Photos from the image-classification dataset "home_cooked" in the GitHub repository sofusham/RPS_02214. Its 3 classes are: paper, rock, scissors.

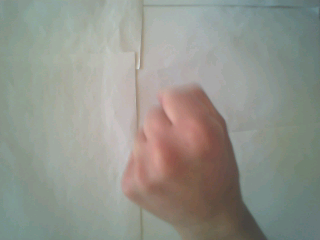
Label: rock

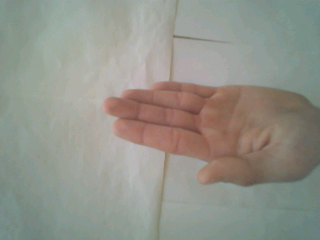
Label: paper

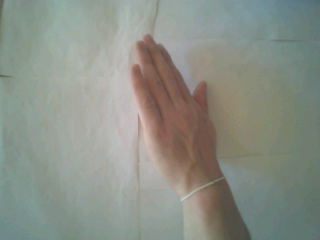
Label: paper

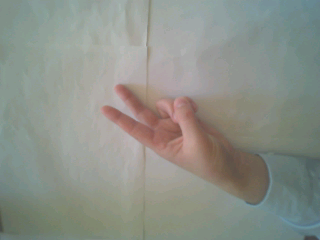
Label: scissors

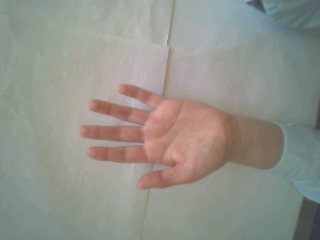
Label: paper

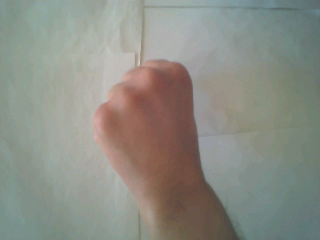
Label: rock
